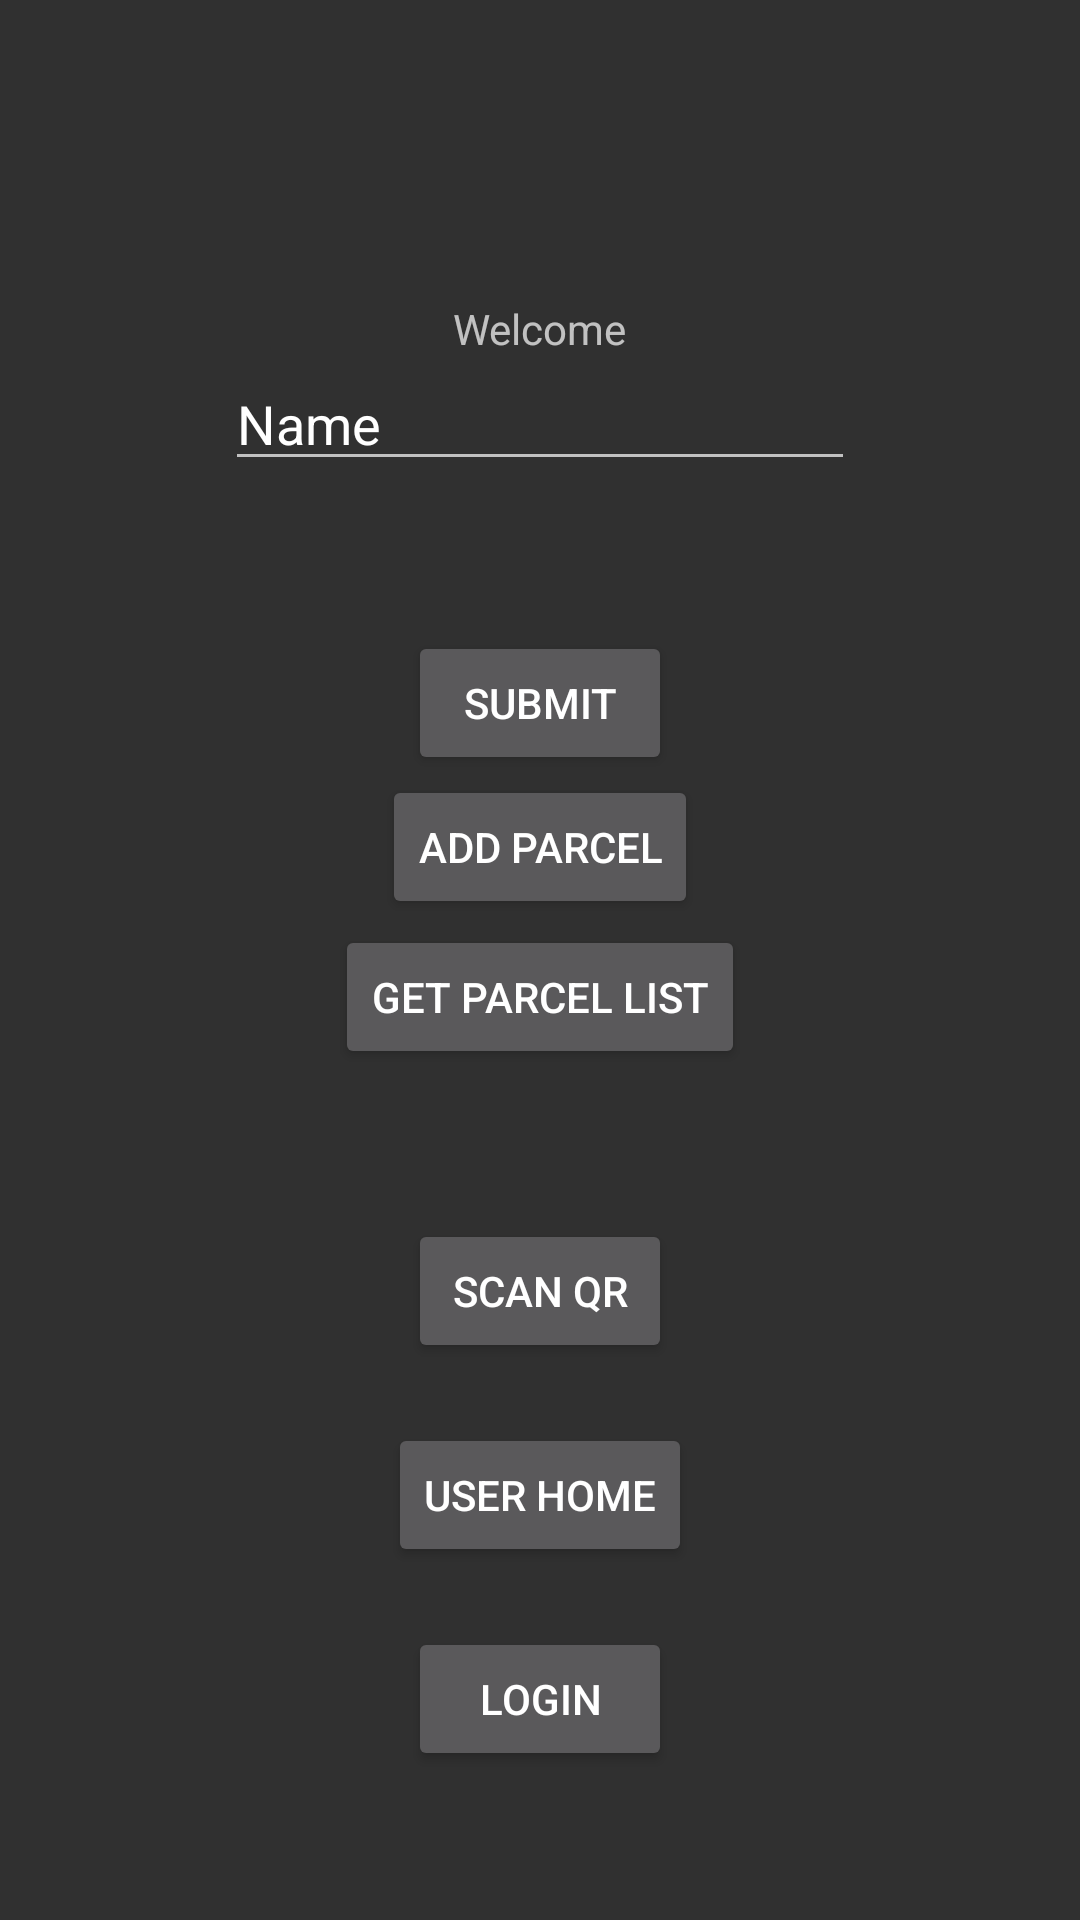

Write the Android layout XML for this screen, with the resource values it uses.
<!-- AndroidManifest.xml: activity theme Theme.AppCompat.NoActionBar -->
<!-- res/layout/activity_main.xml -->
<?xml version="1.0" encoding="utf-8"?>
<RelativeLayout xmlns:android="http://schemas.android.com/apk/res/android"
    xmlns:tools="http://schemas.android.com/tools"
    android:layout_width="match_parent"
    android:layout_height="match_parent"
    tools:context=".MainActivity">

    <TextView
        android:id="@+id/textview_first"
        android:layout_width="wrap_content"
        android:layout_height="wrap_content"
        android:text="Welcome"
        android:layout_centerHorizontal="true"
        android:layout_marginTop="100dp"/>

    <Button
        android:id="@+id/btnSubmit"
        android:layout_width="wrap_content"
        android:layout_height="wrap_content"
        android:text="Submit"
        android:layout_centerHorizontal="true"
        android:layout_below="@id/etName"
        android:layout_marginTop="50dp"/>
    <Button
        android:id="@+id/btnUserHome"
        android:layout_width="wrap_content"
        android:layout_height="wrap_content"
        android:text="User Home"
        android:layout_centerHorizontal="true"
        android:layout_below="@id/btnScanQr"
        android:layout_marginTop="20dp"/>
    <Button
        android:id="@+id/btnLogin"
        android:layout_width="wrap_content"
        android:layout_height="wrap_content"
        android:text="Login"
        android:layout_centerHorizontal="true"
        android:layout_below="@id/btnUserHome"
        android:layout_marginTop="20dp"/>
    <Button
        android:id="@+id/btnScanQr"
        android:layout_width="wrap_content"
        android:layout_height="wrap_content"
        android:text="Scan Qr"
        android:layout_centerHorizontal="true"
        android:layout_below="@id/btnGetParcelList"
        android:layout_marginTop="50dp"/>
    <Button
        android:id="@+id/btnAddParcel"
        android:layout_width="wrap_content"
        android:layout_height="wrap_content"
        android:text="Add Parcel"
        android:layout_centerHorizontal="true"
        android:layout_below="@id/btnSubmit"
        android:layout_marginTop="0dp"/>

    <Button
        android:id="@+id/btnGetParcelList"

        android:layout_width="wrap_content"
        android:layout_height="wrap_content"
        android:text="Get Parcel List"
        android:layout_centerHorizontal="true"
        android:layout_below="@id/btnSubmit"
        android:layout_marginTop="50dp"/>

    <EditText
        android:id="@+id/etName"
        android:layout_width="wrap_content"
        android:layout_height="wrap_content"
        android:ems="10"
        android:inputType="textPersonName"
        android:layout_below="@id/textview_first"

        android:text="Name"
        android:layout_centerInParent="true"/>

</RelativeLayout>
<!-- resources referenced by this layout -->
<resources>

</resources>
